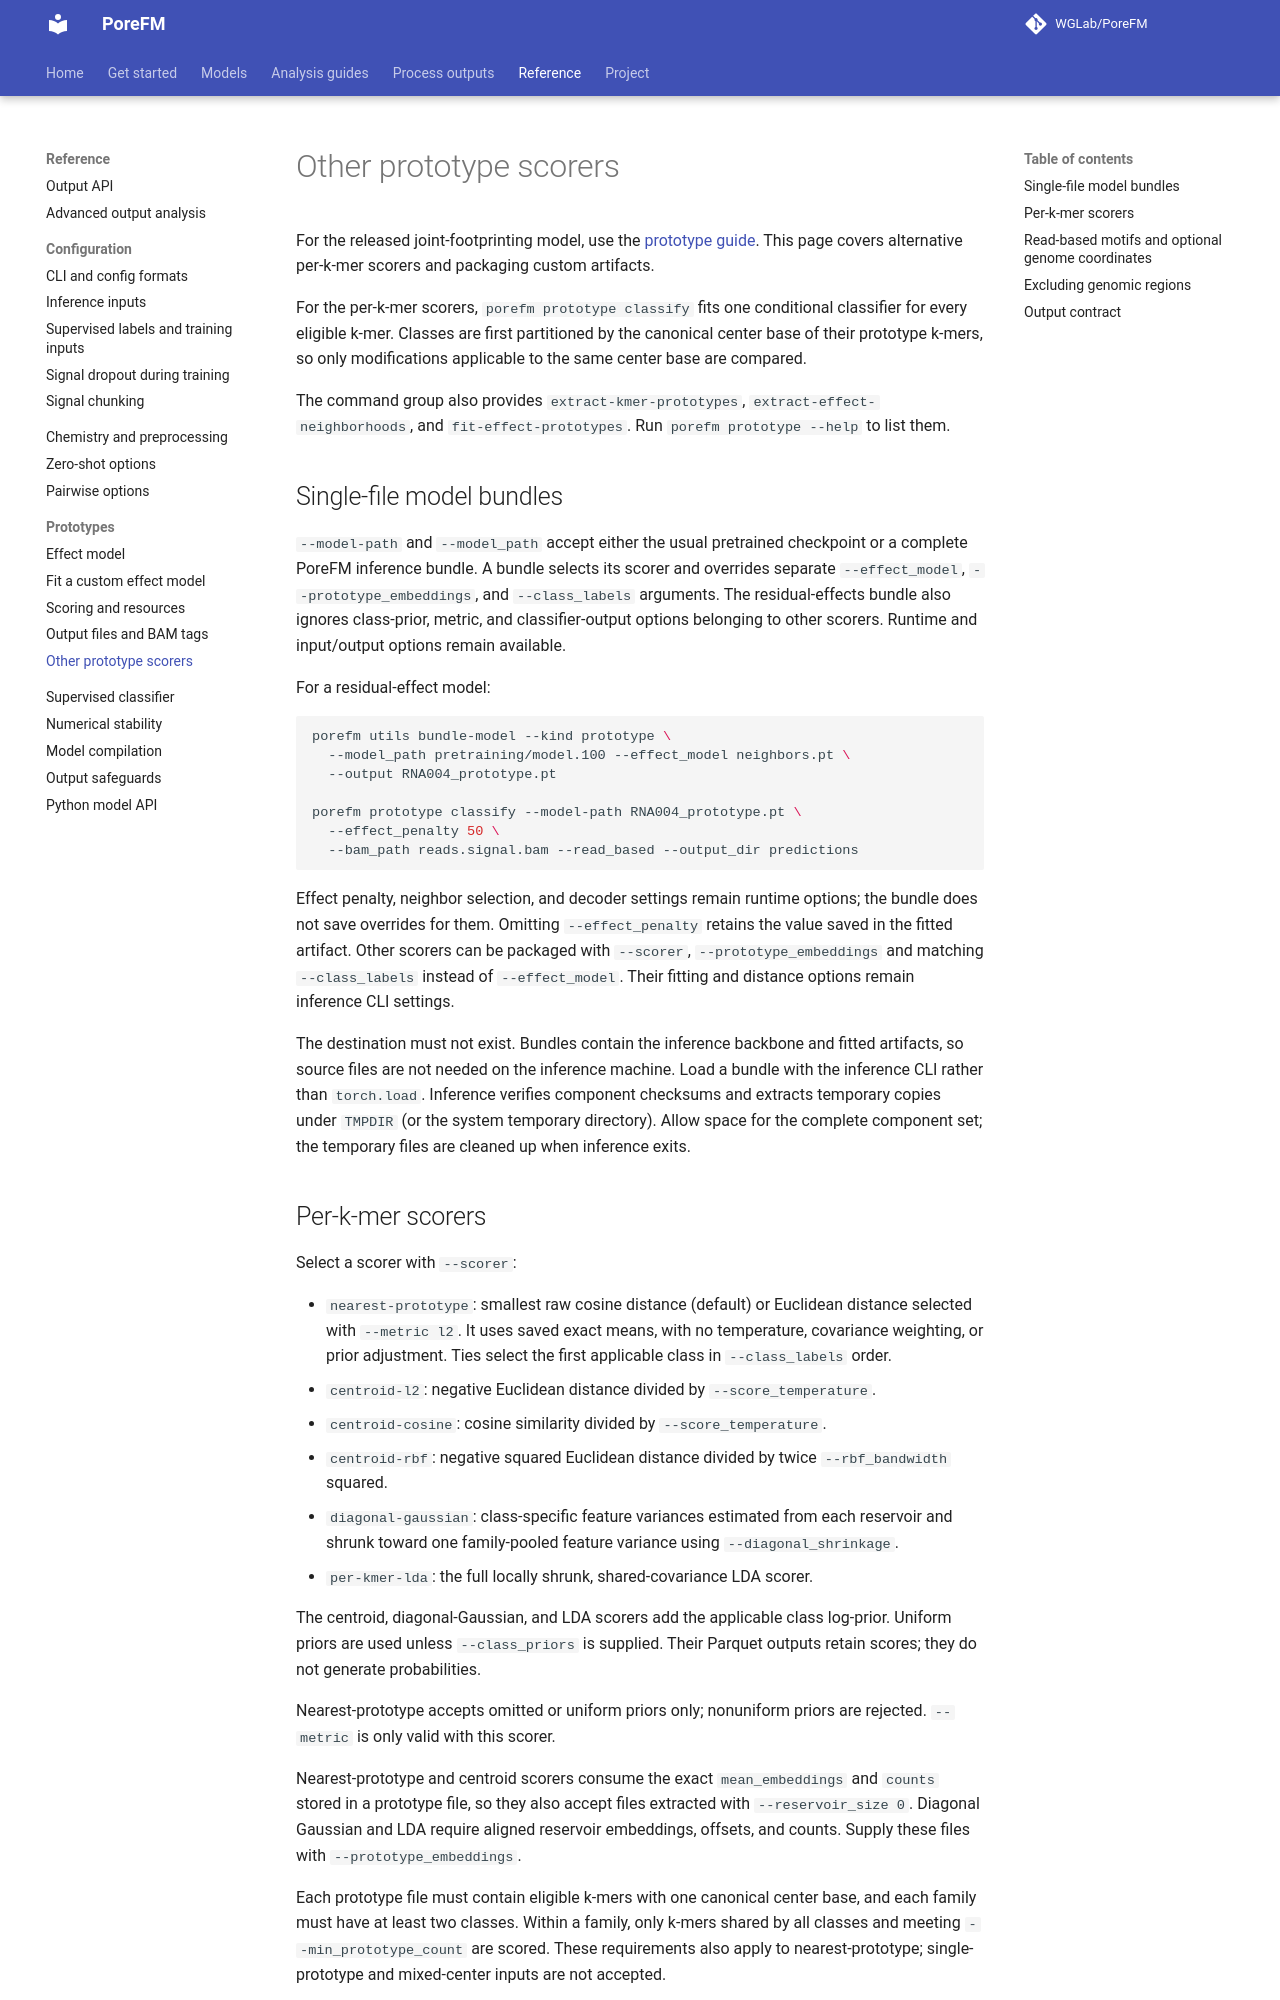

repository: WGLab/PoreFM · page: prototype-classifiers/index.html · generator: mkdocs

# Other prototype scorers

For the released joint-footprinting model, use the
[prototype guide](guides/residual-prototypes.md). This page covers alternative
per-k-mer scorers and packaging custom artifacts.

For the per-k-mer scorers, `porefm prototype classify` fits one conditional
classifier for every eligible k-mer. Classes are first partitioned by the
canonical center base of their prototype k-mers, so only modifications
applicable to the same center base are compared.

The command group also provides `extract-kmer-prototypes`,
`extract-effect-neighborhoods`, and `fit-effect-prototypes`. Run
`porefm prototype --help` to list them.

## Single-file model bundles

`--model-path` and `--model_path` accept either the usual pretrained checkpoint
or a complete PoreFM inference bundle. A bundle selects its scorer and overrides
separate `--effect_model`, `--prototype_embeddings`,
and `--class_labels` arguments. The residual-effects bundle also ignores
class-prior, metric, and classifier-output options belonging to other scorers.
Runtime and input/output options remain available.

For a residual-effect model:

```bash
porefm utils bundle-model --kind prototype \
  --model_path pretraining/model.100 --effect_model neighbors.pt \
  --output RNA004_prototype.pt

porefm prototype classify --model-path RNA004_prototype.pt \
  --effect_penalty 50 \
  --bam_path reads.signal.bam --read_based --output_dir predictions
```

Effect penalty, neighbor selection, and decoder settings remain runtime options;
the bundle does not save overrides for them. Omitting `--effect_penalty` retains
the value saved in the fitted artifact.
Other scorers can be packaged with `--scorer`, `--prototype_embeddings`
and matching `--class_labels` instead of `--effect_model`. Their fitting and
distance options remain inference CLI settings.

The destination must not exist. Bundles contain the inference backbone and
fitted artifacts, so source files are not needed on the inference machine.
Load a bundle with the inference CLI rather than `torch.load`. Inference
verifies component checksums and extracts temporary copies under `TMPDIR`
(or the system temporary directory). Allow space for the complete component
set; the temporary files are cleaned up when inference exits.

## Per-k-mer scorers

Select a scorer with `--scorer`:

- `nearest-prototype`: smallest raw cosine distance (default) or Euclidean
  distance selected with `--metric l2`. It uses saved exact means, with no
  temperature, covariance weighting, or prior adjustment. Ties select the
  first applicable class in `--class_labels` order.
- `centroid-l2`: negative Euclidean distance divided by
  `--score_temperature`.
- `centroid-cosine`: cosine similarity divided by `--score_temperature`.
- `centroid-rbf`: negative squared Euclidean distance divided by twice
  `--rbf_bandwidth` squared.
- `diagonal-gaussian`: class-specific feature variances estimated from each
  reservoir and shrunk toward one family-pooled feature variance using
  `--diagonal_shrinkage`.
- `per-kmer-lda`: the full locally shrunk, shared-covariance LDA scorer.

The centroid, diagonal-Gaussian, and LDA scorers add the applicable class
log-prior. Uniform priors are used unless `--class_priors` is supplied.
Their Parquet outputs retain scores;
they do not generate probabilities.

Nearest-prototype accepts omitted or uniform priors only; nonuniform priors
are rejected. `--metric` is only valid with this scorer.

Nearest-prototype and centroid scorers consume the exact `mean_embeddings`
and `counts` stored in a prototype file, so they also accept files extracted
with `--reservoir_size 0`.
Diagonal Gaussian and LDA require aligned reservoir embeddings, offsets, and
counts. Supply these files with `--prototype_embeddings`.

Each prototype file must contain eligible k-mers with one canonical center
base, and each family must have at least two classes. Within a family, only
k-mers shared by all classes and meeting `--min_prototype_count` are scored.
These requirements also apply to nearest-prototype; single-prototype and
mixed-center inputs are not accepted.
